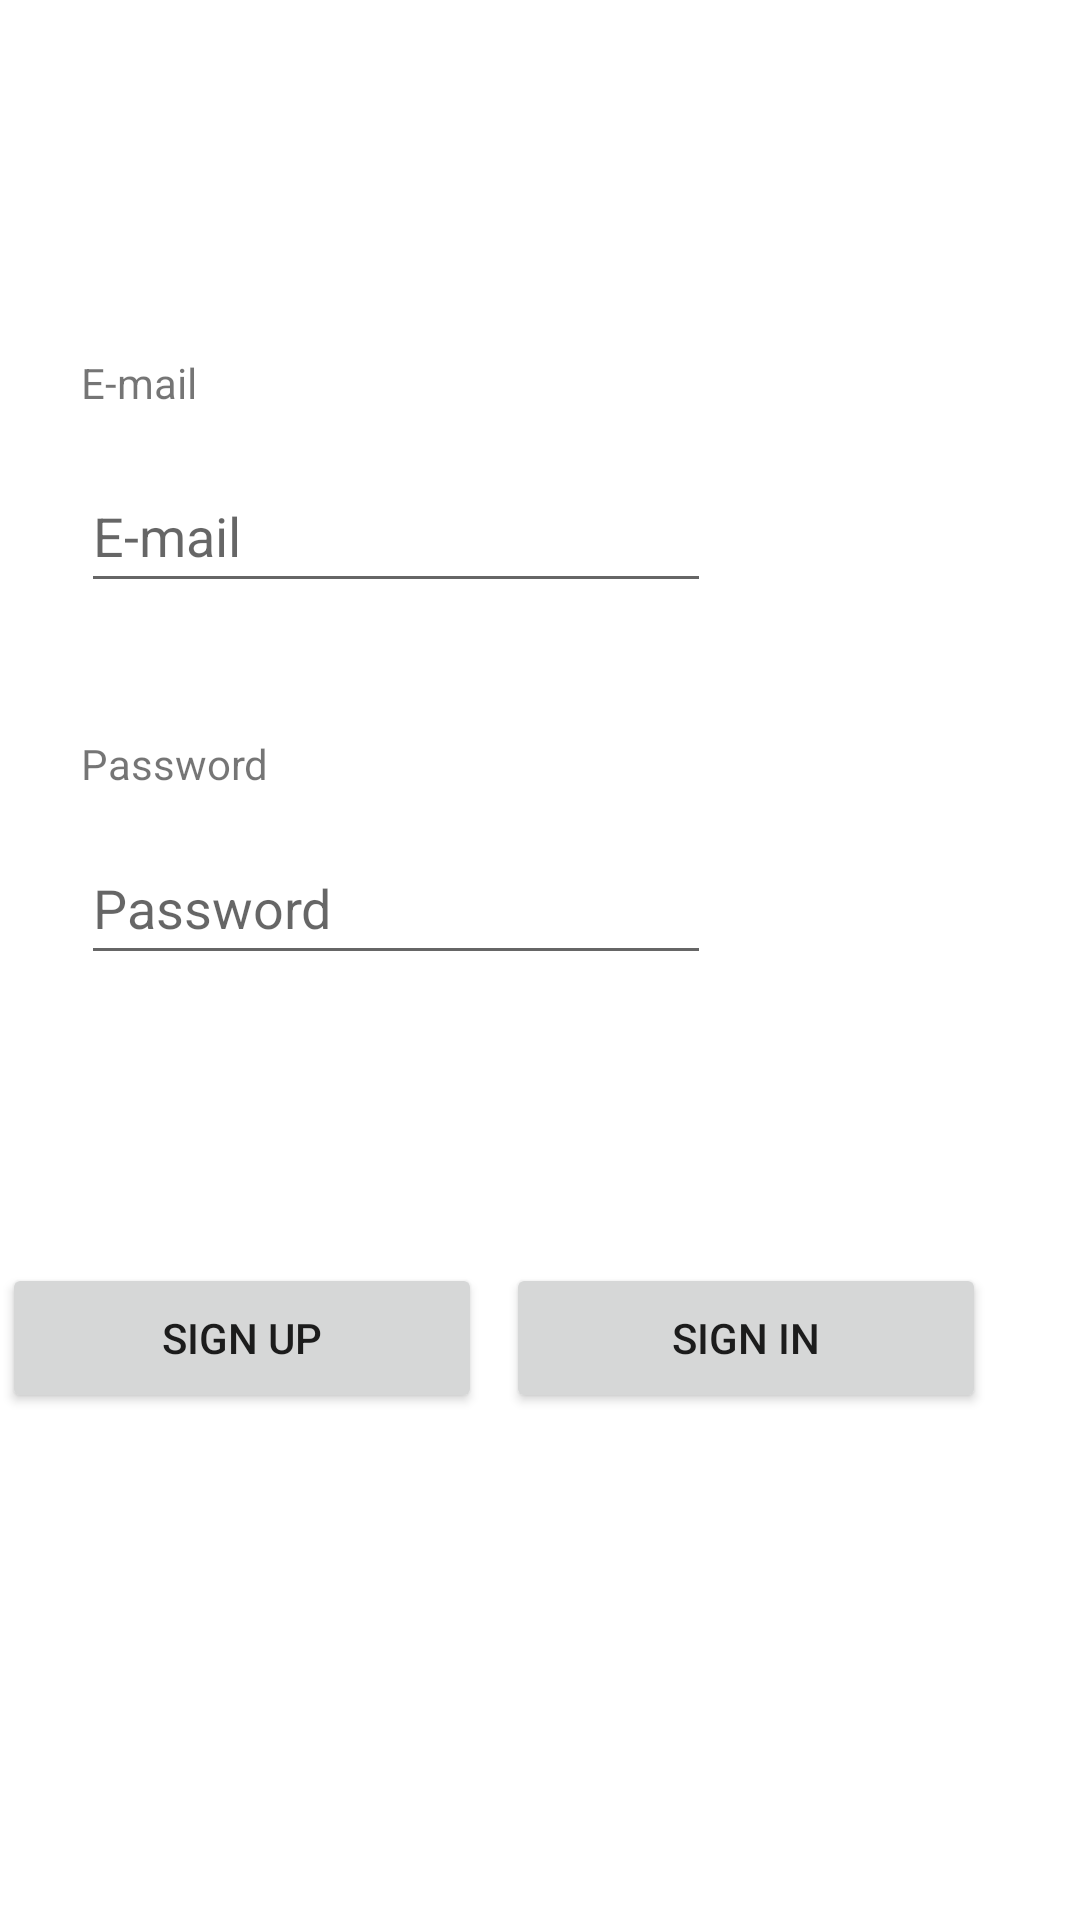

Layout XML and referenced resources for this Android screen:
<!-- AndroidManifest.xml: application theme Theme.Ifood_movile -->
<!-- res/layout/activity_login.xml -->
<?xml version="1.0" encoding="utf-8"?>
<androidx.constraintlayout.widget.ConstraintLayout xmlns:android="http://schemas.android.com/apk/res/android"
xmlns:app="http://schemas.android.com/apk/res-auto"
xmlns:tools="http://schemas.android.com/tools"
android:id="@+id/ConstarintLayout"
android:layout_width="match_parent"
android:layout_height="match_parent"
tools:context=".LoginActivity">

    <androidx.constraintlayout.widget.Guideline
        android:id="@+id/guideline2"
        android:layout_width="wrap_content"
        android:layout_height="wrap_content"
        android:orientation="horizontal"
        app:layout_constraintGuide_begin="115dp" />

    <androidx.constraintlayout.widget.Guideline
        android:id="@+id/guideline4"
        android:layout_width="wrap_content"
        android:layout_height="wrap_content"
        android:orientation="horizontal"
        app:layout_constraintGuide_begin="347dp" />

    <TextView
        android:layout_width="wrap_content"
        android:layout_height="wrap_content"
        android:layout_marginBottom="16dp"
        android:hint="@string/str_email"
        android:text="E-mail"
        app:layout_constraintBottom_toTopOf="@+id/etEmail"
        app:layout_constraintStart_toStartOf="@+id/etEmail" />

    <EditText
        android:id="@+id/etEmail"
        android:layout_width="wrap_content"
        android:layout_height="wrap_content"
        android:ems="10"
        android:hint="@string/str_email"
        android:inputType="textPersonName"
        android:minHeight="48dp"
        app:layout_constraintBottom_toTopOf="@+id/guideline4"
        app:layout_constraintEnd_toEndOf="parent"
        app:layout_constraintHorizontal_bias="0.179"
        app:layout_constraintStart_toStartOf="parent"
        app:layout_constraintTop_toTopOf="@+id/guideline2"
        app:layout_constraintVertical_bias="0.207" />

    <TextView
        android:layout_width="wrap_content"
        android:layout_height="wrap_content"
        android:layout_marginTop="44dp"
        android:hint="@string/str_password"
        android:text="@string/str_password"
        app:layout_constraintStart_toStartOf="@+id/etEmail"
        app:layout_constraintTop_toBottomOf="@+id/etEmail" />

    <EditText
        android:id="@+id/etPassword"
        android:layout_width="wrap_content"
        android:layout_height="wrap_content"
        android:layout_marginTop="76dp"
        android:ems="10"
        android:hint="@string/str_password"
        android:inputType="textPassword"
        android:minHeight="48dp"
        app:layout_constraintStart_toStartOf="@+id/etEmail"
        app:layout_constraintTop_toBottomOf="@+id/etEmail"
        tools:ignore="SpeakableTextPresentCheck" />

    <Button
        android:id="@+id/btnSignup"
        android:layout_width="160dp"
        android:layout_height="50dp"
        android:layout_marginEnd="8dp"
        android:onClick="goToSignUp"
        android:text="@string/str_signup"
        app:layout_constraintEnd_toStartOf="@+id/btnLogin"
        app:layout_constraintTop_toTopOf="@+id/btnLogin" />

    <Button
        android:id="@+id/btnLogin"
        android:layout_width="160dp"
        android:layout_height="50dp"
        android:onClick="goToMain"
        android:text="@string/str_signin"
        app:layout_constraintBottom_toBottomOf="parent"
        app:layout_constraintEnd_toEndOf="parent"
        app:layout_constraintHorizontal_bias="0.844"
        app:layout_constraintStart_toStartOf="parent"
        app:layout_constraintTop_toTopOf="@+id/guideline4"
        app:layout_constraintVertical_bias="0.305" />

</androidx.constraintlayout.widget.ConstraintLayout>
<!-- resources referenced by this layout -->
<resources>
  <string name="str_email">E-mail</string>
  <string name="str_password">Password</string>
  <string name="str_signin">Sign In</string>
  <string name="str_signup">Sign Up</string>
  <style name="Theme.Ifood_movile" parent="Theme.MaterialComponents.DayNight.DarkActionBar">
          
          <item name="colorPrimary">@color/purple_500</item>
          <item name="colorPrimaryVariant">@color/purple_700</item>
          <item name="colorOnPrimary">@color/white</item>
          
          <item name="colorSecondary">@color/teal_200</item>
          <item name="colorSecondaryVariant">@color/teal_700</item>
          <item name="colorOnSecondary">@color/black</item>
          
          <item name="android:statusBarColor" tools:targetApi="l">?attr/colorPrimaryVariant</item>
          
      </style>
  <!-- not gathered from this repository: default colours our renderer supplied (Android Studio template values) -->
  <color name="purple_500">#FF6200EE</color>
  <color name="purple_700">#FF3700B3</color>
  <color name="teal_200">#FF03DAC5</color>
  <color name="teal_700">#FF018786</color>
  <color name="black">#FF000000</color>
  <color name="white">#FFFFFFFF</color>
</resources>
